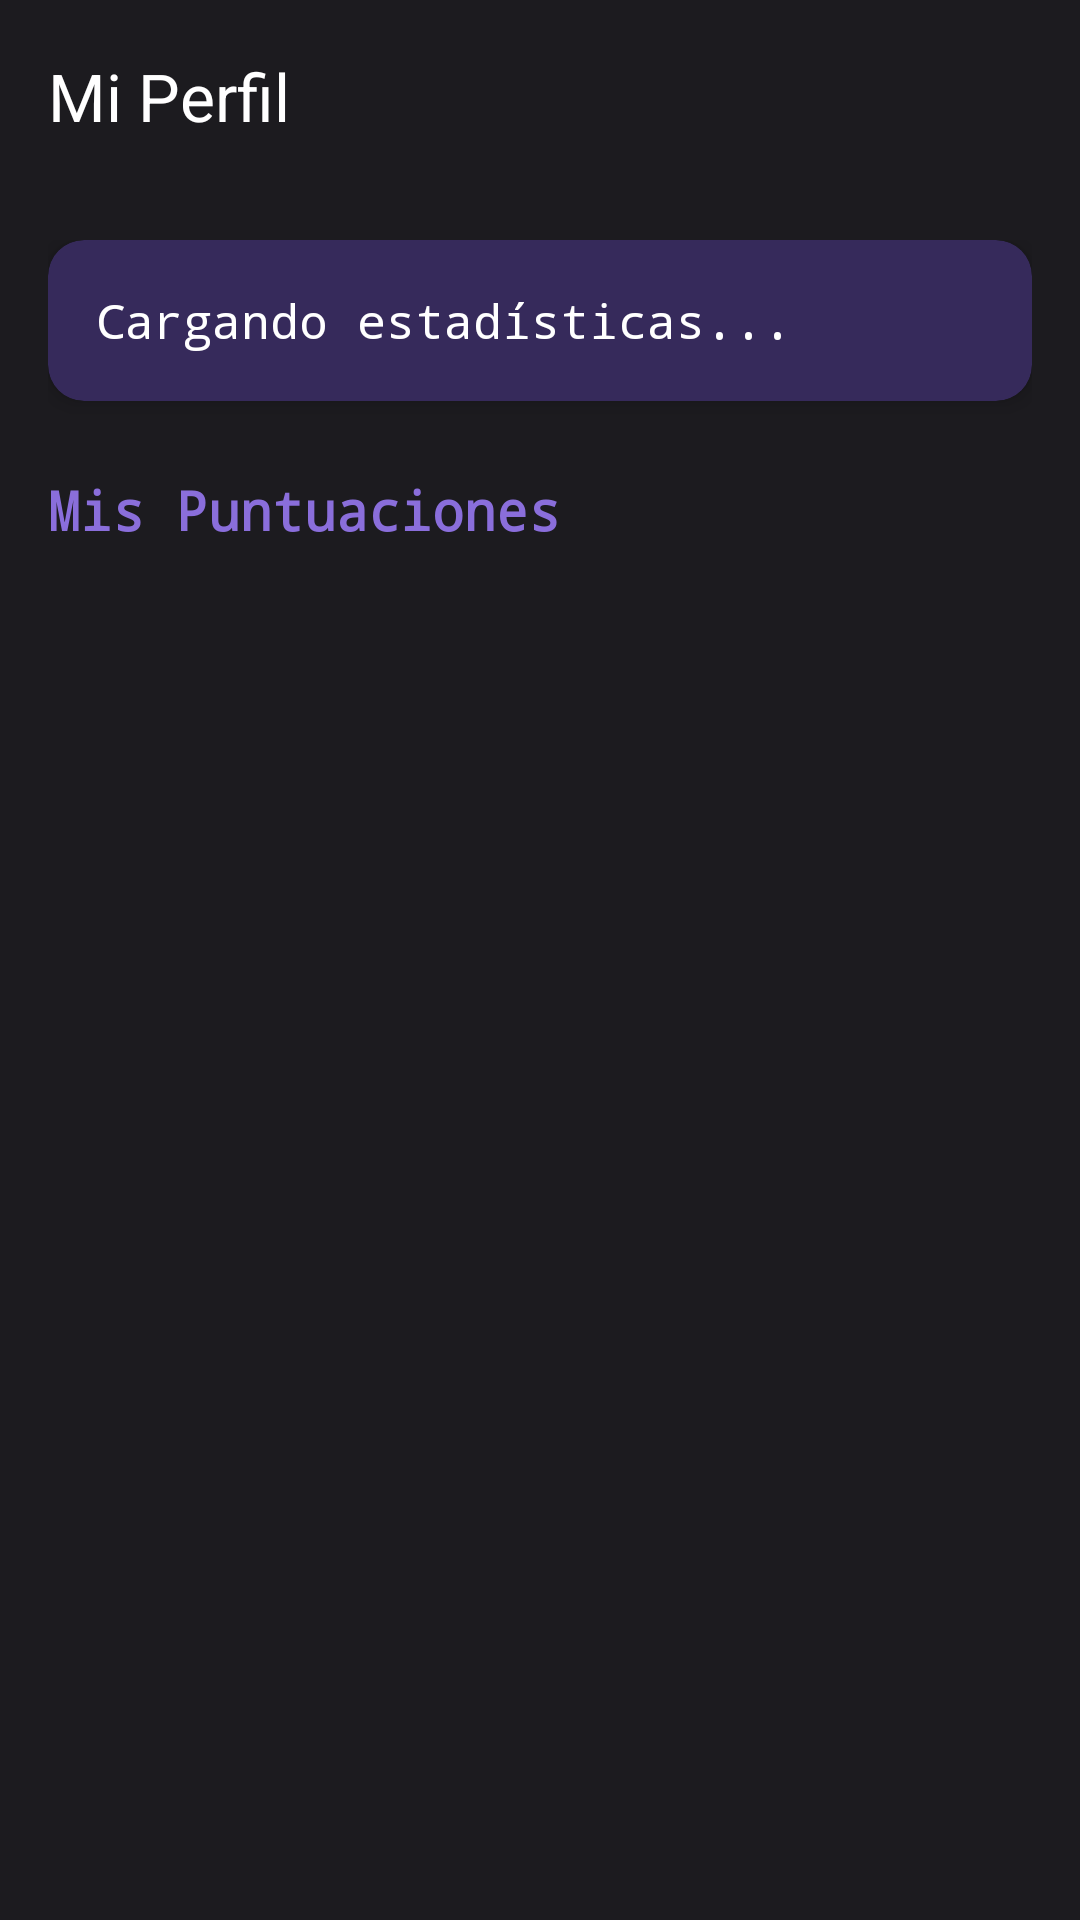

Layout XML and referenced resources for this Android screen:
<!-- AndroidManifest.xml: application theme Theme.React_io -->
<!-- res/layout/activity_profile.xml -->
<?xml version="1.0" encoding="utf-8"?>
<LinearLayout xmlns:android="http://schemas.android.com/apk/res/android"
    xmlns:app="http://schemas.android.com/apk/res-auto"
    android:layout_width="match_parent"
    android:layout_height="match_parent"
    android:orientation="vertical"
    android:background="@color/darkerPurple"
    android:fitsSystemWindows="true">


    <com.google.android.material.appbar.AppBarLayout
        android:layout_width="match_parent"
        android:layout_height="wrap_content"
        android:background="@color/darkerPurple"
        app:elevation="0dp">

        <com.google.android.material.appbar.MaterialToolbar
            android:id="@+id/toolbar"
            android:layout_width="match_parent"
            android:layout_height="?attr/actionBarSize"
            app:title="Mi Perfil"
            app:titleTextColor="@color/white" />

    </com.google.android.material.appbar.AppBarLayout>


    <LinearLayout
        android:layout_width="match_parent"
        android:layout_height="match_parent"
        android:orientation="vertical"
        android:padding="16dp">


        <androidx.cardview.widget.CardView
            android:layout_width="match_parent"
            android:layout_height="wrap_content"
            android:layout_marginBottom="24dp"
            app:cardBackgroundColor="@color/lazyPurple"
            app:cardCornerRadius="12dp"
            app:cardElevation="4dp">

            <TextView
                android:id="@+id/tvUserStats"
                android:layout_width="match_parent"
                android:layout_height="wrap_content"
                android:padding="16dp"
                android:text="Cargando estadísticas..."
                android:textColor="@color/white"
                android:textSize="16sp" />

        </androidx.cardview.widget.CardView>


        <TextView
            android:layout_width="wrap_content"
            android:layout_height="wrap_content"
            android:text="Mis Puntuaciones"
            android:textSize="18sp"
            android:textStyle="bold"
            android:textColor="@color/lightPurple"
            android:layout_marginBottom="8dp" />

        
        <androidx.recyclerview.widget.RecyclerView
            android:id="@+id/rvUserScores"
            android:layout_width="match_parent"
            android:layout_height="0dp"
            android:textColor="@color/darkerPurple"
            android:layout_weight="1" />

    </LinearLayout>

</LinearLayout>
<!-- resources referenced by this layout -->
<resources>
  <color name="darkerPurple">#1C1B1F</color>
  <color name="lazyPurple">#362A5B</color>
  <color name="lightPurple">#8A6EDB</color>
  <color name="white">#FFFFFFFF</color>
  <style name="Theme.React_io" parent="Base.Theme.React_io" />
  <style name="Base.Theme.React_io" parent="Theme.Material3.DayNight.NoActionBar">
          
          
          <item name="android:fontFamily">monospace</item>
      </style>
</resources>
